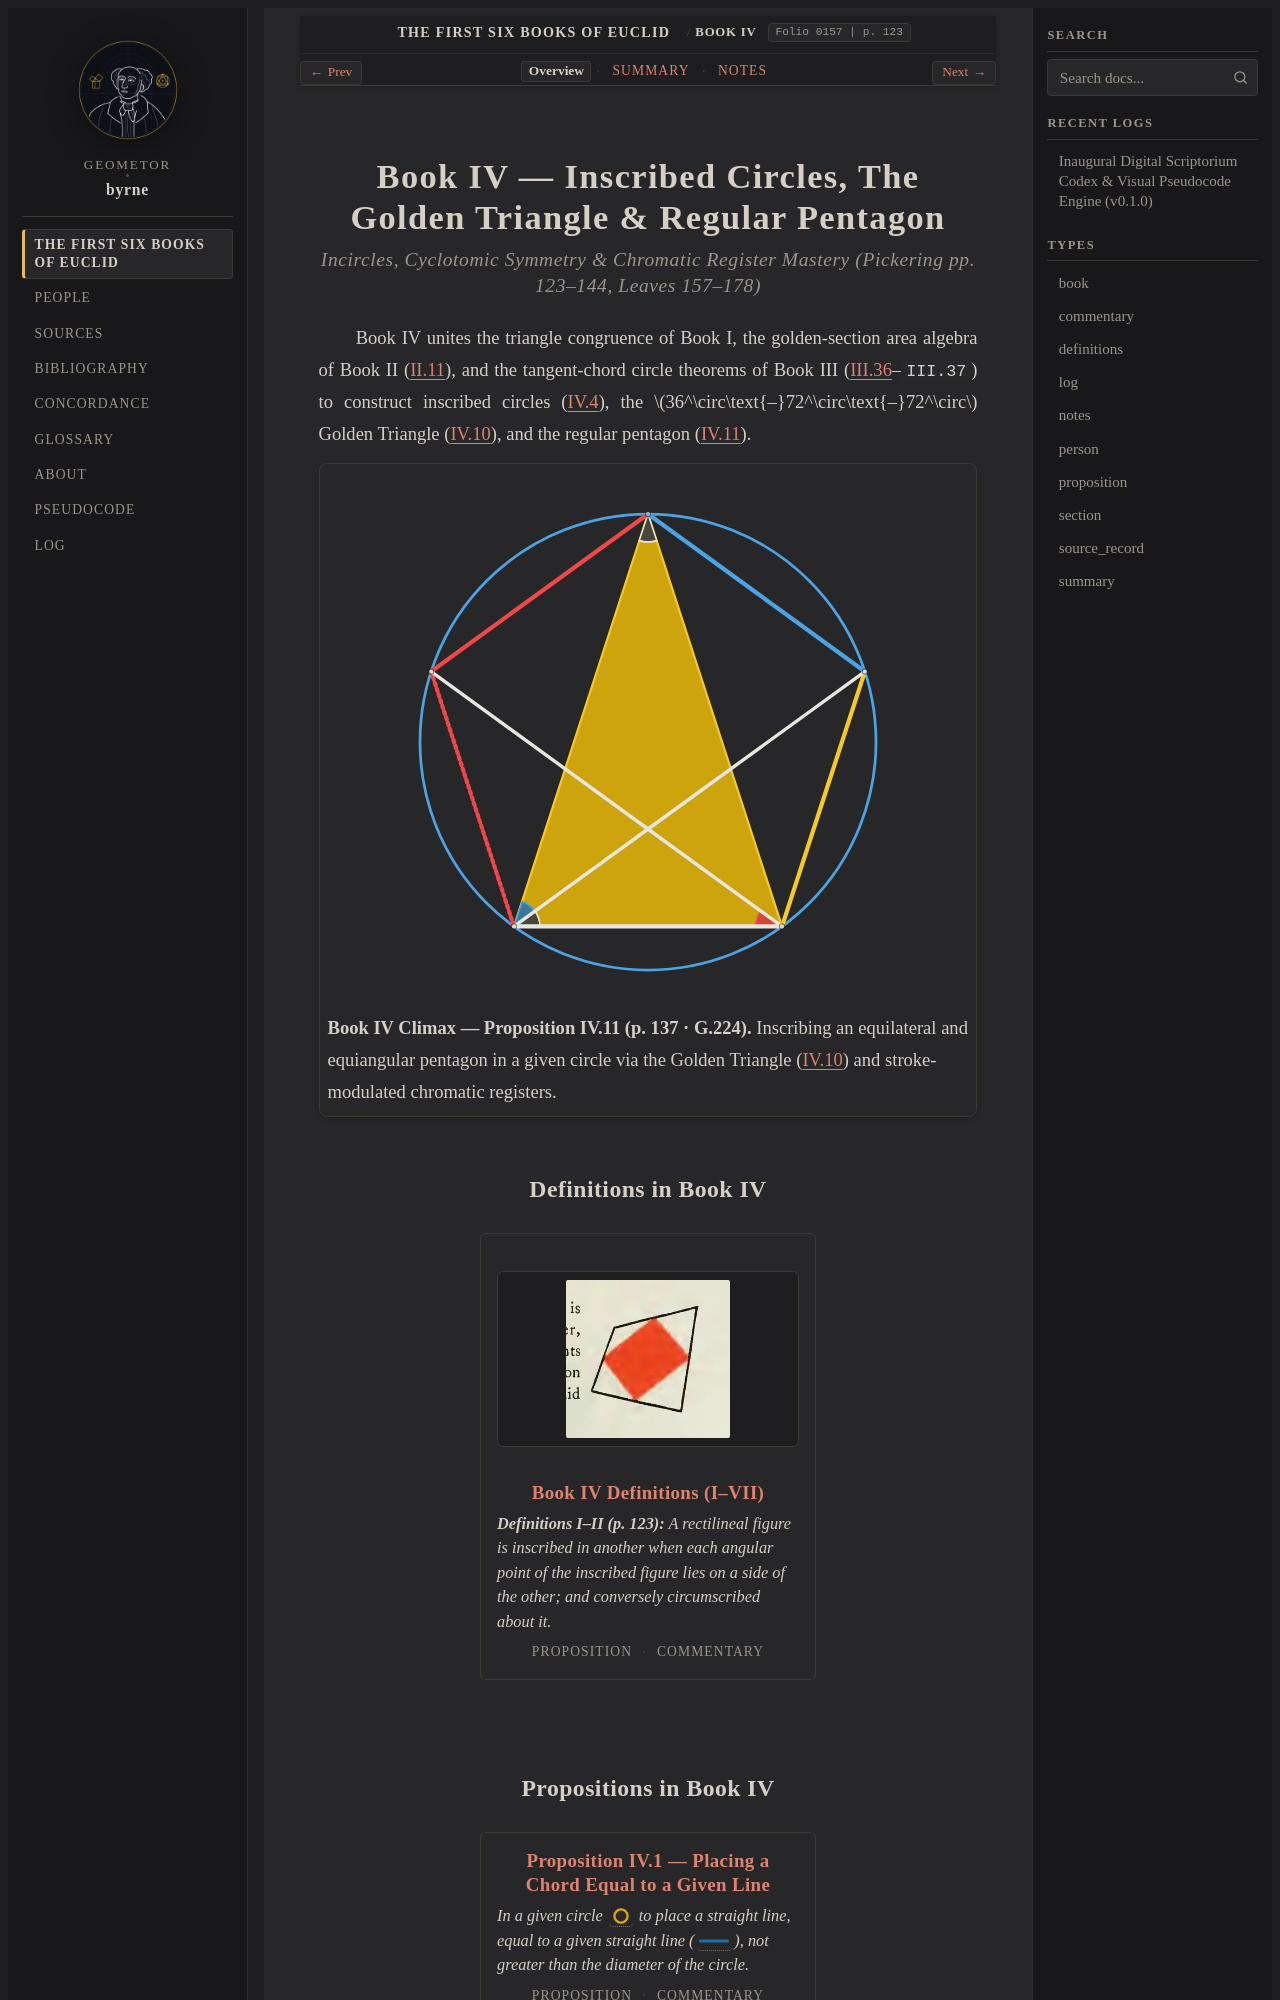

repository: geometor/byrne · page: coloured_euclid/book-iv/index.html · generator: sphinx

:layout: book
:book: IV
:type: book
:order: 4
:title: Book IV — Inscribed Circles, The Golden Triangle & Regular Pentagon
:folio: 0157
:page: 123

.. _byrne-book-iv:

Book IV — Inscribed Circles, The Golden Triangle & Regular Pentagon
===================================================================

.. rubric:: Incircles, Cyclotomic Symmetry & Chromatic Register Mastery (*Pickering pp. 123–144, Leaves 157–178*)

.. folio:: 0157
   :page: 123
